Run: headless pygame with SDL's dummy video driver; simulated clock (each Clock.tick advances the game by its frame time, no real sleeping); random seed 0; keys injected as events and as key.get_pressed() state; no mouse input.
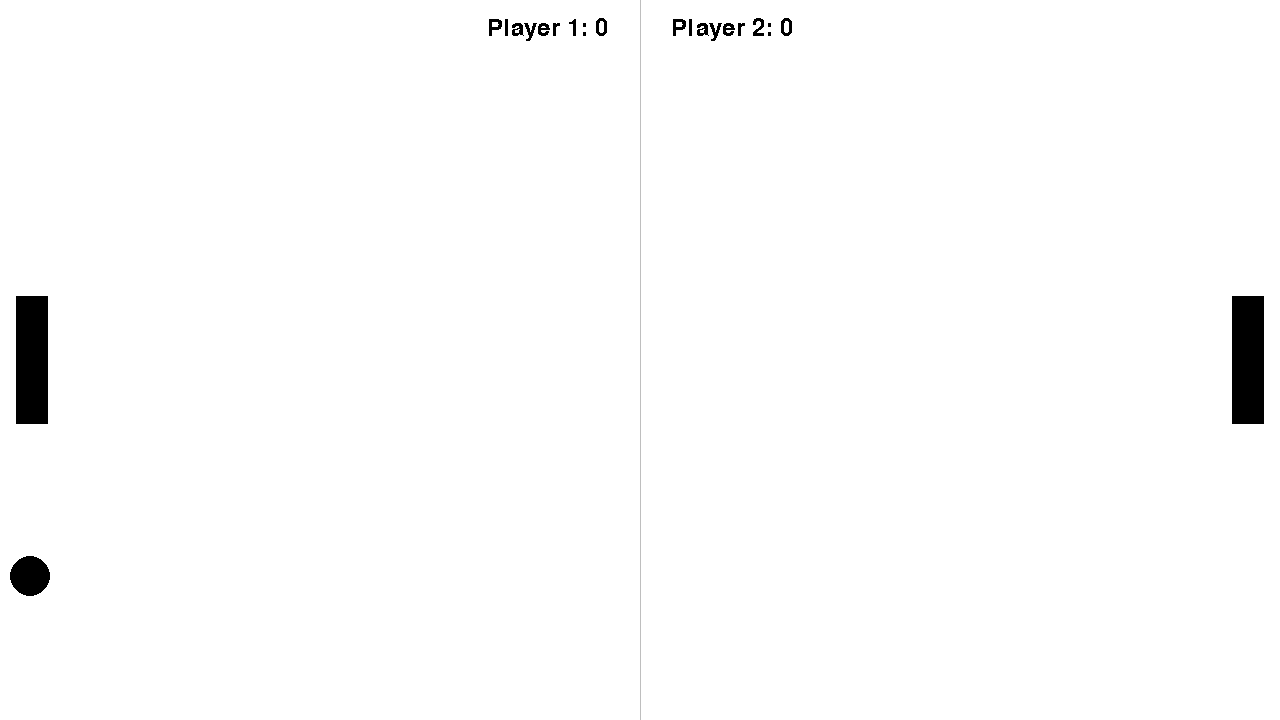
Frame 1 of 4 · flips 1–60 · no input
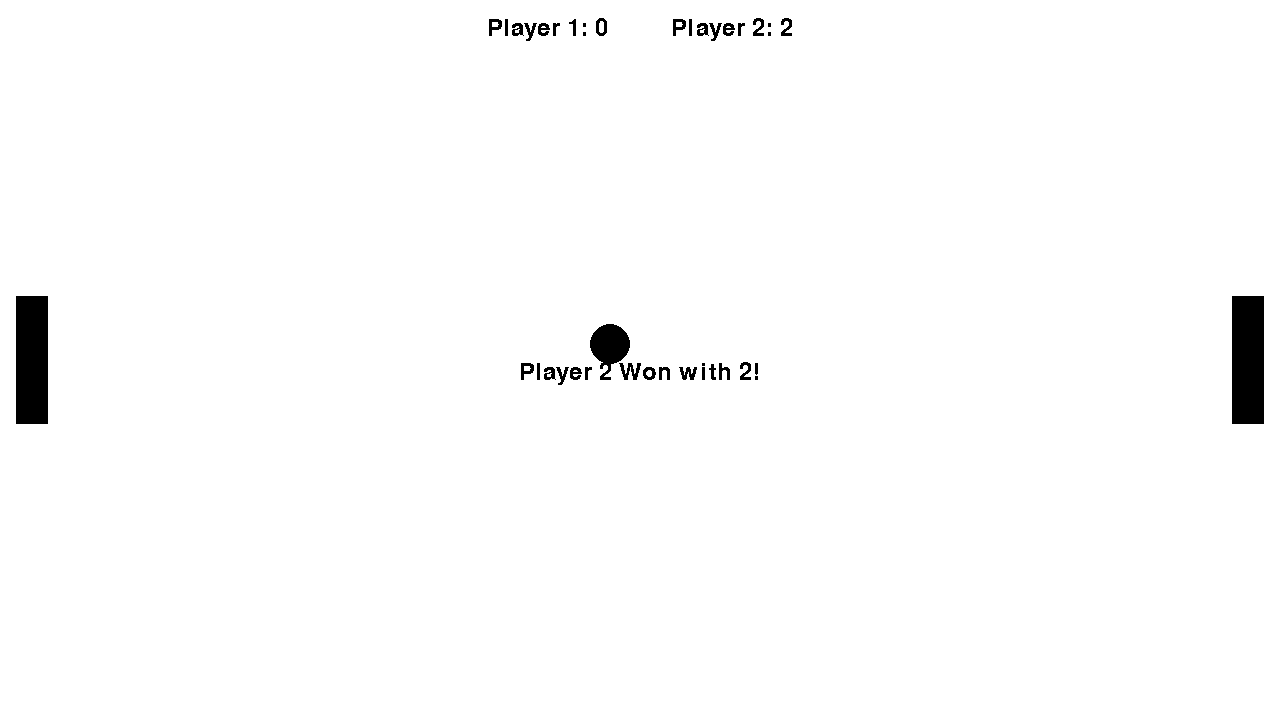
Frame 2 of 4 · flips 61–180 · tapped SPACE, RETURN · held RIGHT (→), D
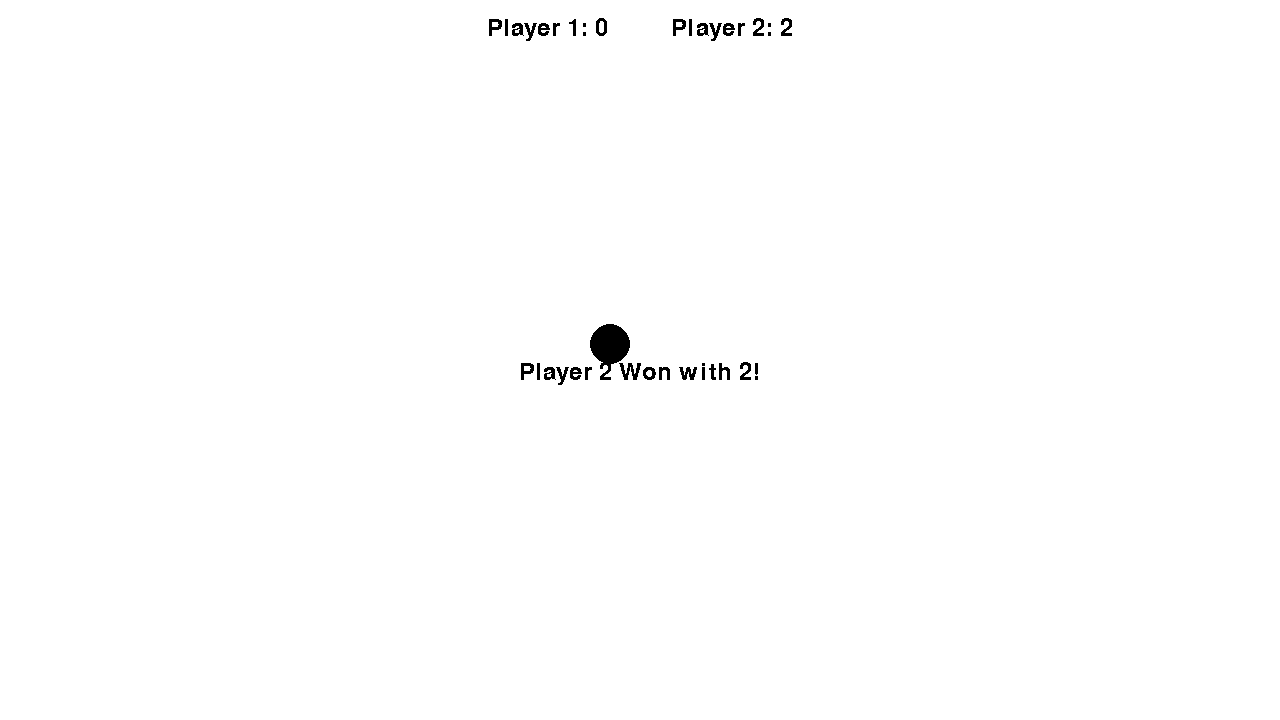
Frame 3 of 4 · flips 181–300 · held DOWN (↓), S
Frame 4 of 4 · flips 301–420 · held LEFT (←), A, UP (↑), W · screen same as frame 2, image omitted

The pygame program that drew these frames:

# TODO: Settings

import pygame as pg

pg.init()
pg.font.init()

screen = pg.display.set_mode((1280, 720), pg.RESIZABLE)
pg.display.set_caption("Pong")
s_width, s_height = screen.get_size()

clock = pg.time.Clock()
running = True

score_text = pg.font.SysFont('Comic Sans', 36)

p_spd, x_spd, y_spd = (6, -10, 4)
ball_start = ((s_width/2)-(s_width/64), (s_height/2)-(s_width/64))
p1_start = (16, (s_height/2)-64)
p2_start = (s_width-48, (s_height/2)-64)

ball = { 'color':'black', 'x':ball_start[0], 'y':ball_start[1], 'r':s_width/64 }
p1 = { 'name':'Player 1', 'color':'black', 'x': p1_start[0], 'y':p1_start[1], 'w': 32, 'h':128, 'score': 0 }
p2 = { 'name':'Player 2', 'color':'black', 'x': p2_start[0], 'y':p2_start[1], 'w': 32, 'h':128, 'score': 0 }

score_limit = 2
winner = ''

def dis_players(surf, p1, p2):
    pg.draw.rect(surf, p1['color'], ((p1['x'], p1['y']), (p1['w'],p1['h'])))
    pg.draw.rect(surf, p2['color'], ((p2['x'], p2['y']), (p2['w'],p2['h'])))

def dis_score(score_s, win_s):
    screen.blit(score_s, (s_width/2-(score_text.size(score_display)[0]/2) ,16))
    screen.blit(win_s, (s_width/2-(score_text.size(winner)[0]/2), s_height/2))

while running:

    score_display = f"Player 1: {p1['score']}         Player 2: {p2['score']}"

    score_surface = score_text.render(score_display, False, (0,0,0))
    win_surface = score_text.render(winner, False, (0,0,0))

    for e in pg.event.get():
        if e.type == pg.QUIT:
            running = False

    keys = pg.key.get_pressed()

    if keys[pg.K_UP]:
        p2['y']-= p_spd 
    if keys[pg.K_DOWN]: 
        p2['y'] += p_spd
    if keys[pg.K_w]:
        p1['y'] -= p_spd
    if keys[pg.K_s]:
        p1['y'] += p_spd

    screen.fill("white")
    # begin render

    dis_score(score_surface, win_surface)

    if winner == '':
        pg.draw.line(screen, "grey", (int(s_width/2),0), (int(s_width/2), int(s_height))) 

    pg.draw.circle(screen, ball['color'], (ball['x'], ball['y']), ball['r'])
    dis_players(screen, p1, p2)

    # end render
    pg.display.flip()

    if p1['score'] == score_limit or p2['score'] == score_limit:
        continue
        running = False 

    clock.tick(60)

    # check for border collision
    if ball['y'] < 0 or ball['y'] > s_height:
        y_spd += int(-y_spd*2)
    if ball['x'] < 0:
        ball['x'], ball['y'] = (ball_start[0], ball_start[1])
        p1['x'], p1['y'] = p1_start
        p1['score'] -= 1 if p1['score'] > 0 else 0
        p2['score'] += 1
    if ball['x'] > s_width:
        ball['x'], ball['y'] = (ball_start[0], ball_start[1])
        p2['x'], p2['y'] = p2_start
        p1['score'] += 1
        p2['score'] -= 1 if p2['score'] > 0 else 0

    # check for paddle collision
    if (ball['y'] + y_spd) in range(int(p1['y']), int(p1['y']+128)) and (ball['x']+x_spd) in range(int(p1['x']), int(p1['x']+32)):
        x_spd += -int(x_spd*2)
    if (ball['y'] + y_spd) in range(int(p2['y']), int(p2['y']+128)) and (ball['x']+x_spd) in range(int(p2['x']), int(p2['x']+32)):
        x_spd += -int(x_spd*2)
        
    ball['y'] += y_spd 
    ball['x'] += x_spd

    if p1['score'] == score_limit:
        winner = f"{p1['name']} Won with {p1['score']}!"
    if p2['score'] == score_limit:
        winner = f"{p2['name']} Won with {p2['score']}!"
